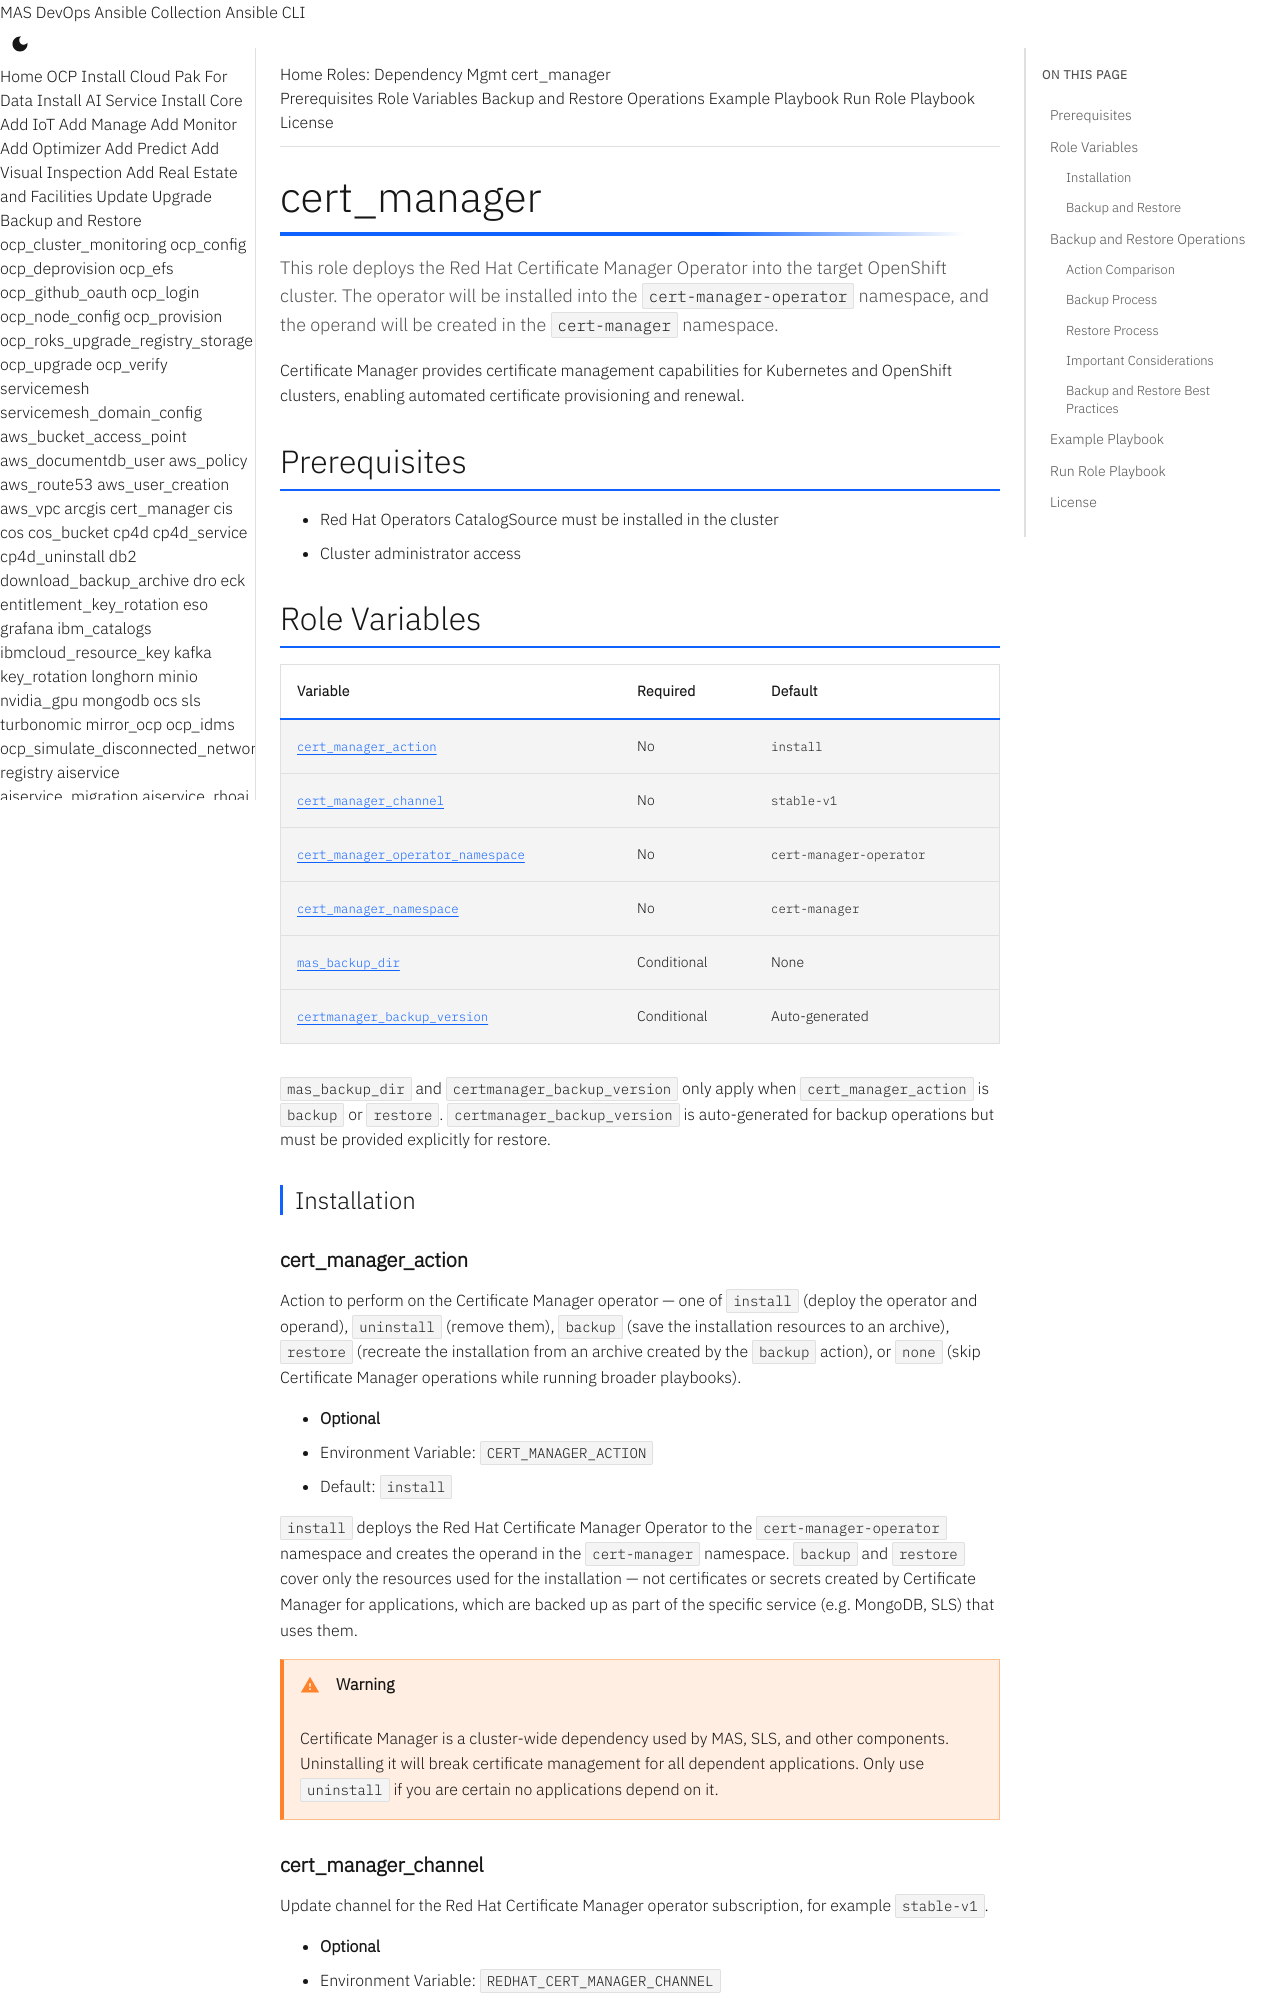

repository: ibm-mas/ansible-devops · page: roles/cert_manager/index.html · generator: mkdocs

# cert_manager
This role deploys the Red Hat Certificate Manager Operator into the target OpenShift cluster. The operator will be installed into the `cert-manager-operator` namespace, and the operand will be created in the `cert-manager` namespace.

Certificate Manager provides certificate management capabilities for Kubernetes and OpenShift clusters, enabling automated certificate provisioning and renewal.

## Prerequisites

- Red Hat Operators CatalogSource must be installed in the cluster
- Cluster administrator access

## Role Variables

| Variable | Required | Default |
|----------|----------|---------|
| [`cert_manager_action`](#cert_manager_action) | No | `install` |
| [`cert_manager_channel`](#cert_manager_channel) | No | `stable-v1` |
| [`cert_manager_operator_namespace`](#cert_manager_operator_namespace) | No | `cert-manager-operator` |
| [`cert_manager_namespace`](#cert_manager_namespace) | No | `cert-manager` |
| [`mas_backup_dir`](#mas_backup_dir) | Conditional | None |
| [`certmanager_backup_version`](#certmanager_backup_version) | Conditional | Auto-generated |

`mas_backup_dir` and `certmanager_backup_version` only apply when `cert_manager_action` is `backup` or `restore`. `certmanager_backup_version` is auto-generated for backup operations but must be provided explicitly for restore.

### Installation

#### cert_manager_action
Action to perform on the Certificate Manager operator — one of `install` (deploy the operator and operand), `uninstall` (remove them), `backup` (save the installation resources to an archive), `restore` (recreate the installation from an archive created by the `backup` action), or `none` (skip Certificate Manager operations while running broader playbooks).

- **Optional**
- Environment Variable: `CERT_MANAGER_ACTION`
- Default: `install`

`install` deploys the Red Hat Certificate Manager Operator to the `cert-manager-operator` namespace and creates the operand in the `cert-manager` namespace. `backup` and `restore` cover only the resources used for the installation — not certificates or secrets created by Certificate Manager for applications, which are backed up as part of the specific service (e.g. MongoDB, SLS) that uses them.

!!! warning
    Certificate Manager is a cluster-wide dependency used by MAS, SLS, and other components. Uninstalling it will break certificate management for all dependent applications. Only use `uninstall` if you are certain no applications depend on it.

#### cert_manager_channel
Update channel for the Red Hat Certificate Manager operator subscription, for example `stable-v1`.

- **Optional**
- Environment Variable: `REDHAT_CERT_MANAGER_CHANNEL`
- Default: `stable-v1`
